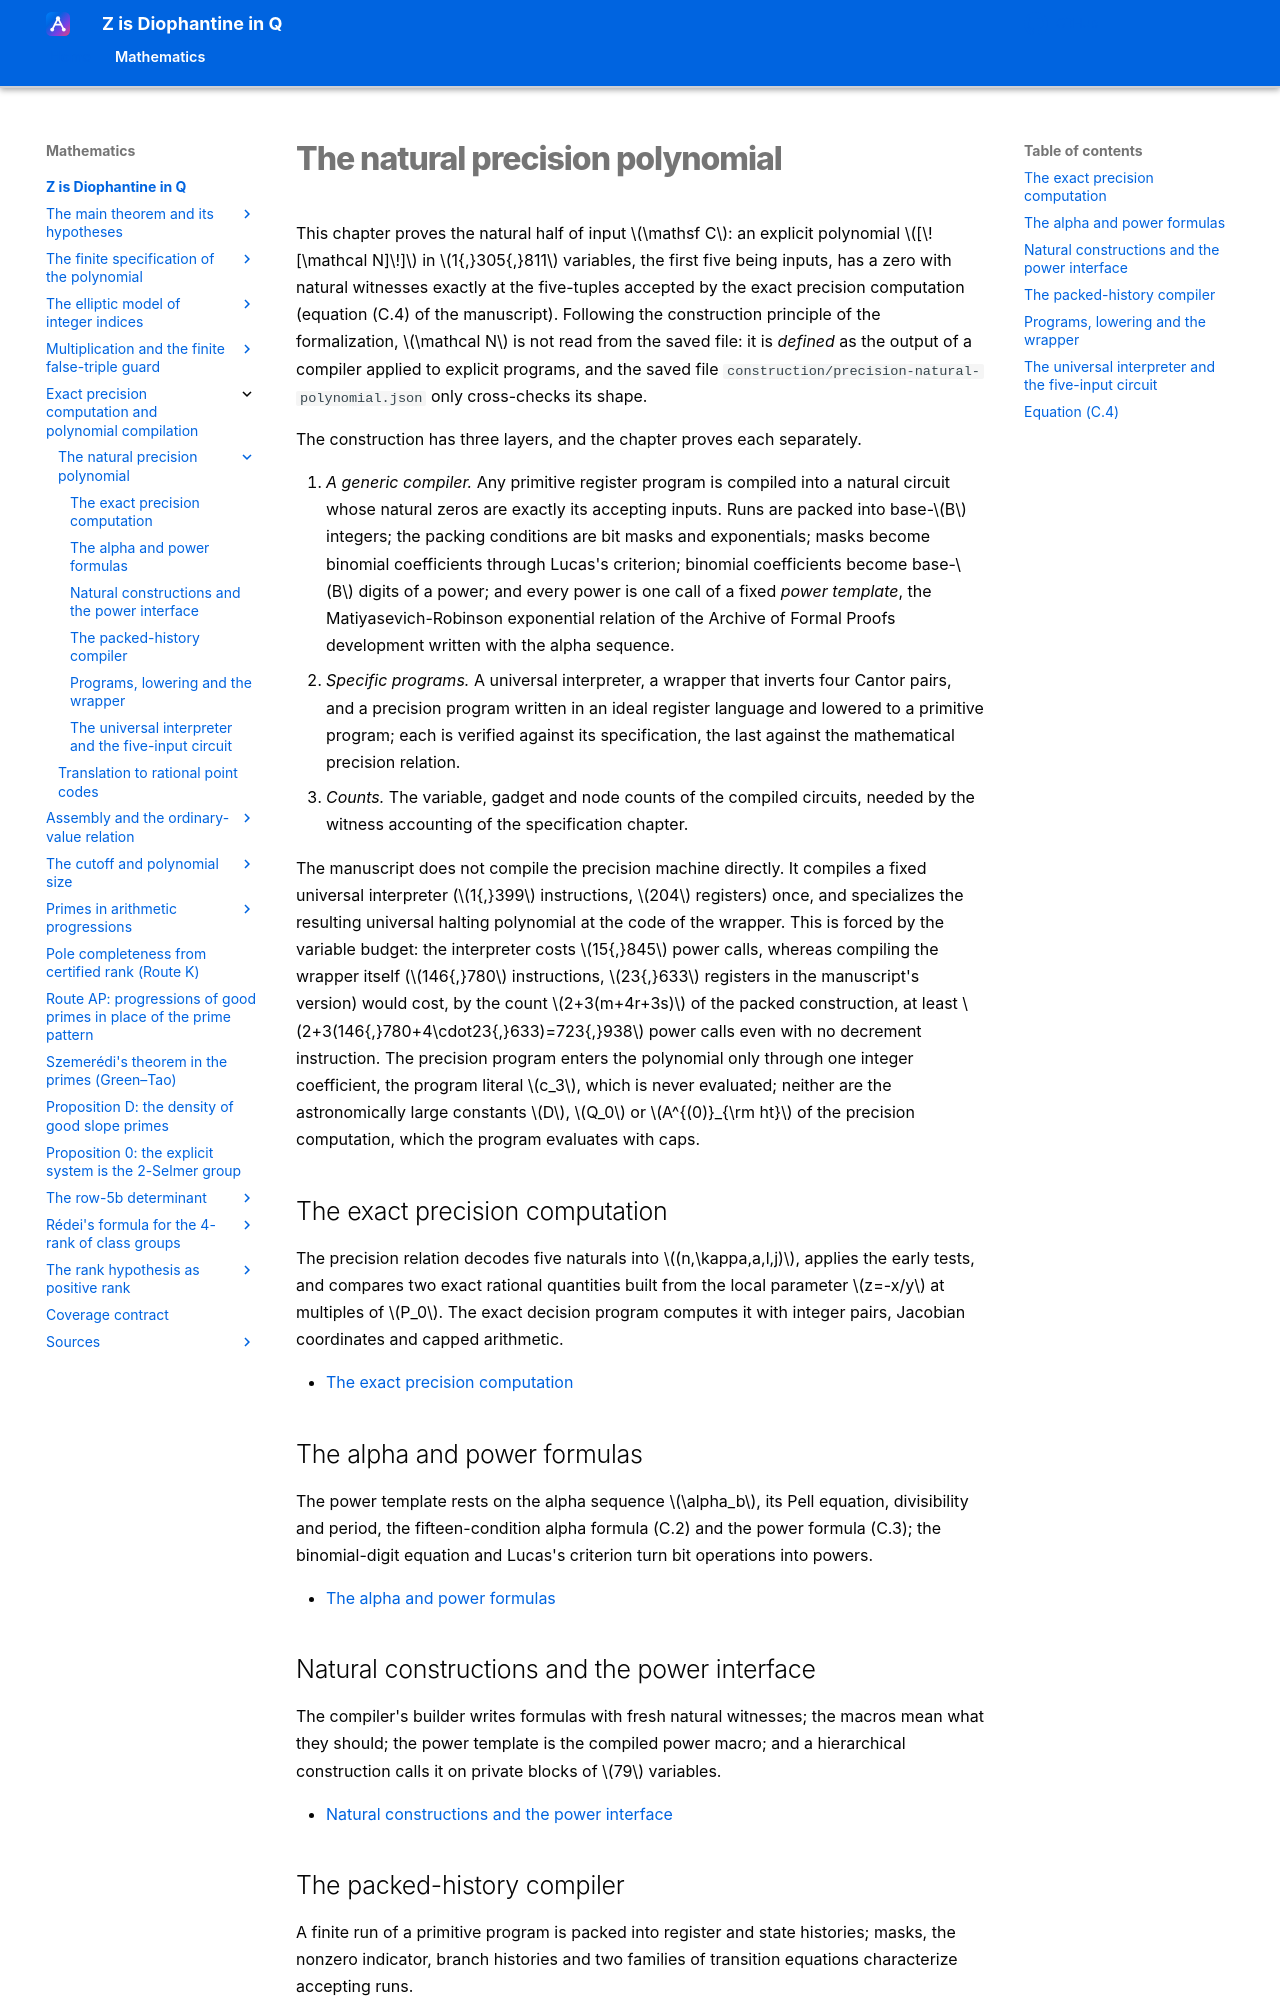

repository: Deicyde/diophantine-z-q · page: roadmap/compiler/natural/index.html · generator: mkdocs

---
article_id: af_a59043516f48d09a2fae0c7c
---

# The natural precision polynomial

This chapter proves the natural half of input $\mathsf C$: an explicit polynomial
$[\![\mathcal N]\!]$ in $1{,}305{,}811$ variables, the first five being inputs, has a zero with
natural witnesses exactly at the five-tuples accepted by the exact precision computation
(equation (C.4) of the manuscript). Following the construction principle of the
formalization, $\mathcal N$ is not read from the saved file: it is *defined* as the output of a
compiler applied to explicit programs, and the saved file
`construction/precision-natural-polynomial.json` only cross-checks its shape.

The construction has three layers, and the chapter proves each separately.

1. *A generic compiler.* Any primitive register program is compiled into a natural
   circuit whose natural zeros are exactly its accepting inputs. Runs are packed into
   base-$B$ integers; the packing conditions are bit masks and exponentials; masks become
   binomial coefficients through Lucas's criterion; binomial coefficients become base-$B$
   digits of a power; and every power is one call of a fixed *power template*, the
   Matiyasevich-Robinson exponential relation of the Archive of Formal Proofs development
   written with the alpha sequence.
2. *Specific programs.* A universal interpreter, a wrapper that inverts four Cantor pairs,
   and a precision program written in an ideal register language and lowered to a
   primitive program; each is verified against its specification, the last against the
   mathematical precision relation.
3. *Counts.* The variable, gadget and node counts of the compiled circuits, needed by the
   witness accounting of the specification chapter.
